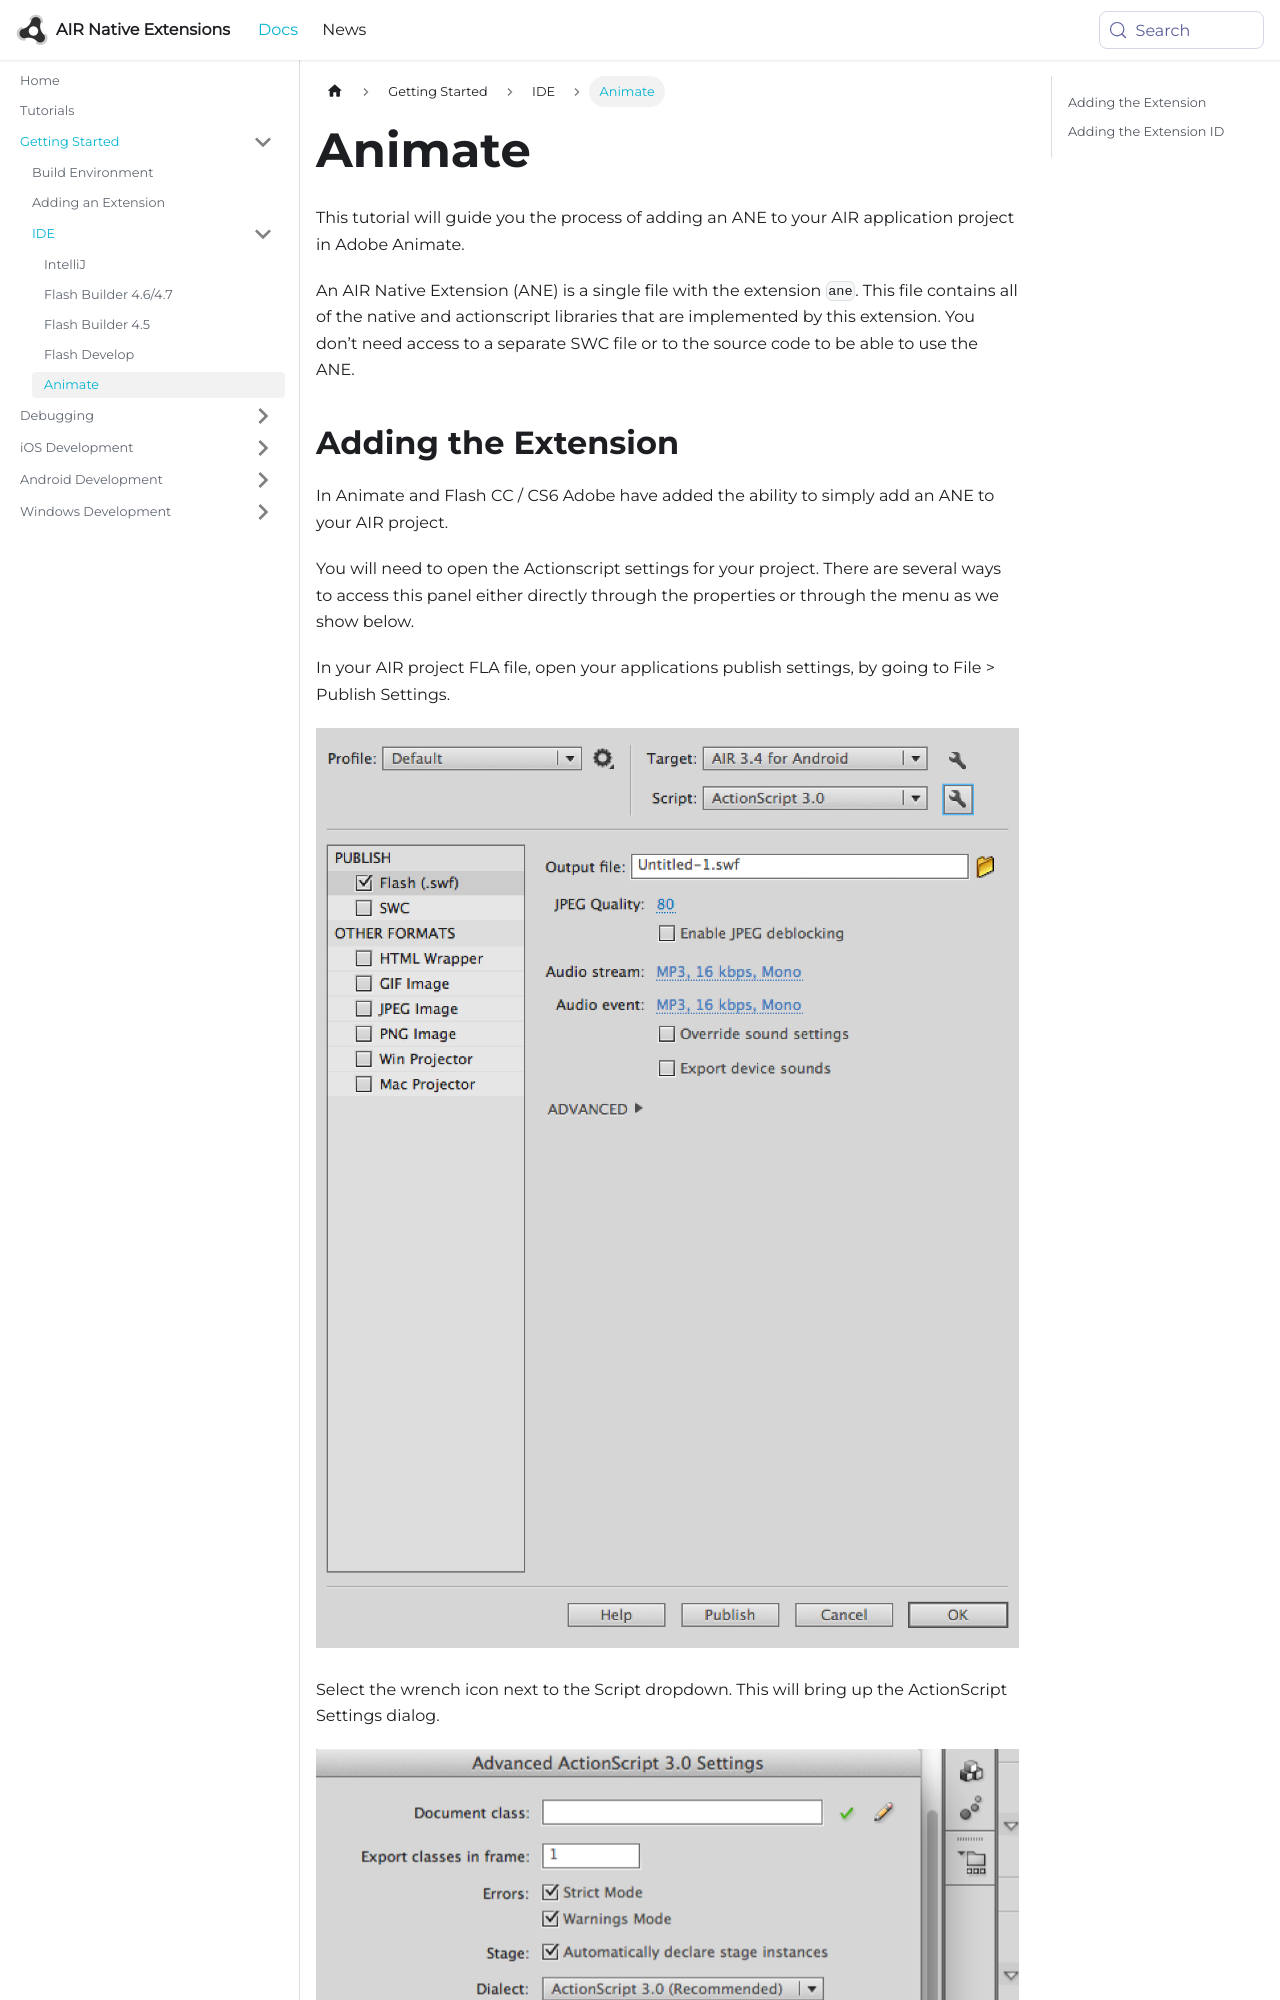

repository: airnativeextensions/nativeextensions-documentation · page: docs/tutorials/getting-started-animate/index.html · generator: docusaurus

---
title: Animate
sidebar_label: Animate
---


This tutorial will guide you the process of adding an ANE to your AIR application project in Adobe Animate.

An AIR Native Extension (ANE) is a single file with the extension `ane`. This file contains all of the native and actionscript libraries that are implemented by this extension. You don’t need access to a separate SWC file or to the source code to be able to use the ANE.
